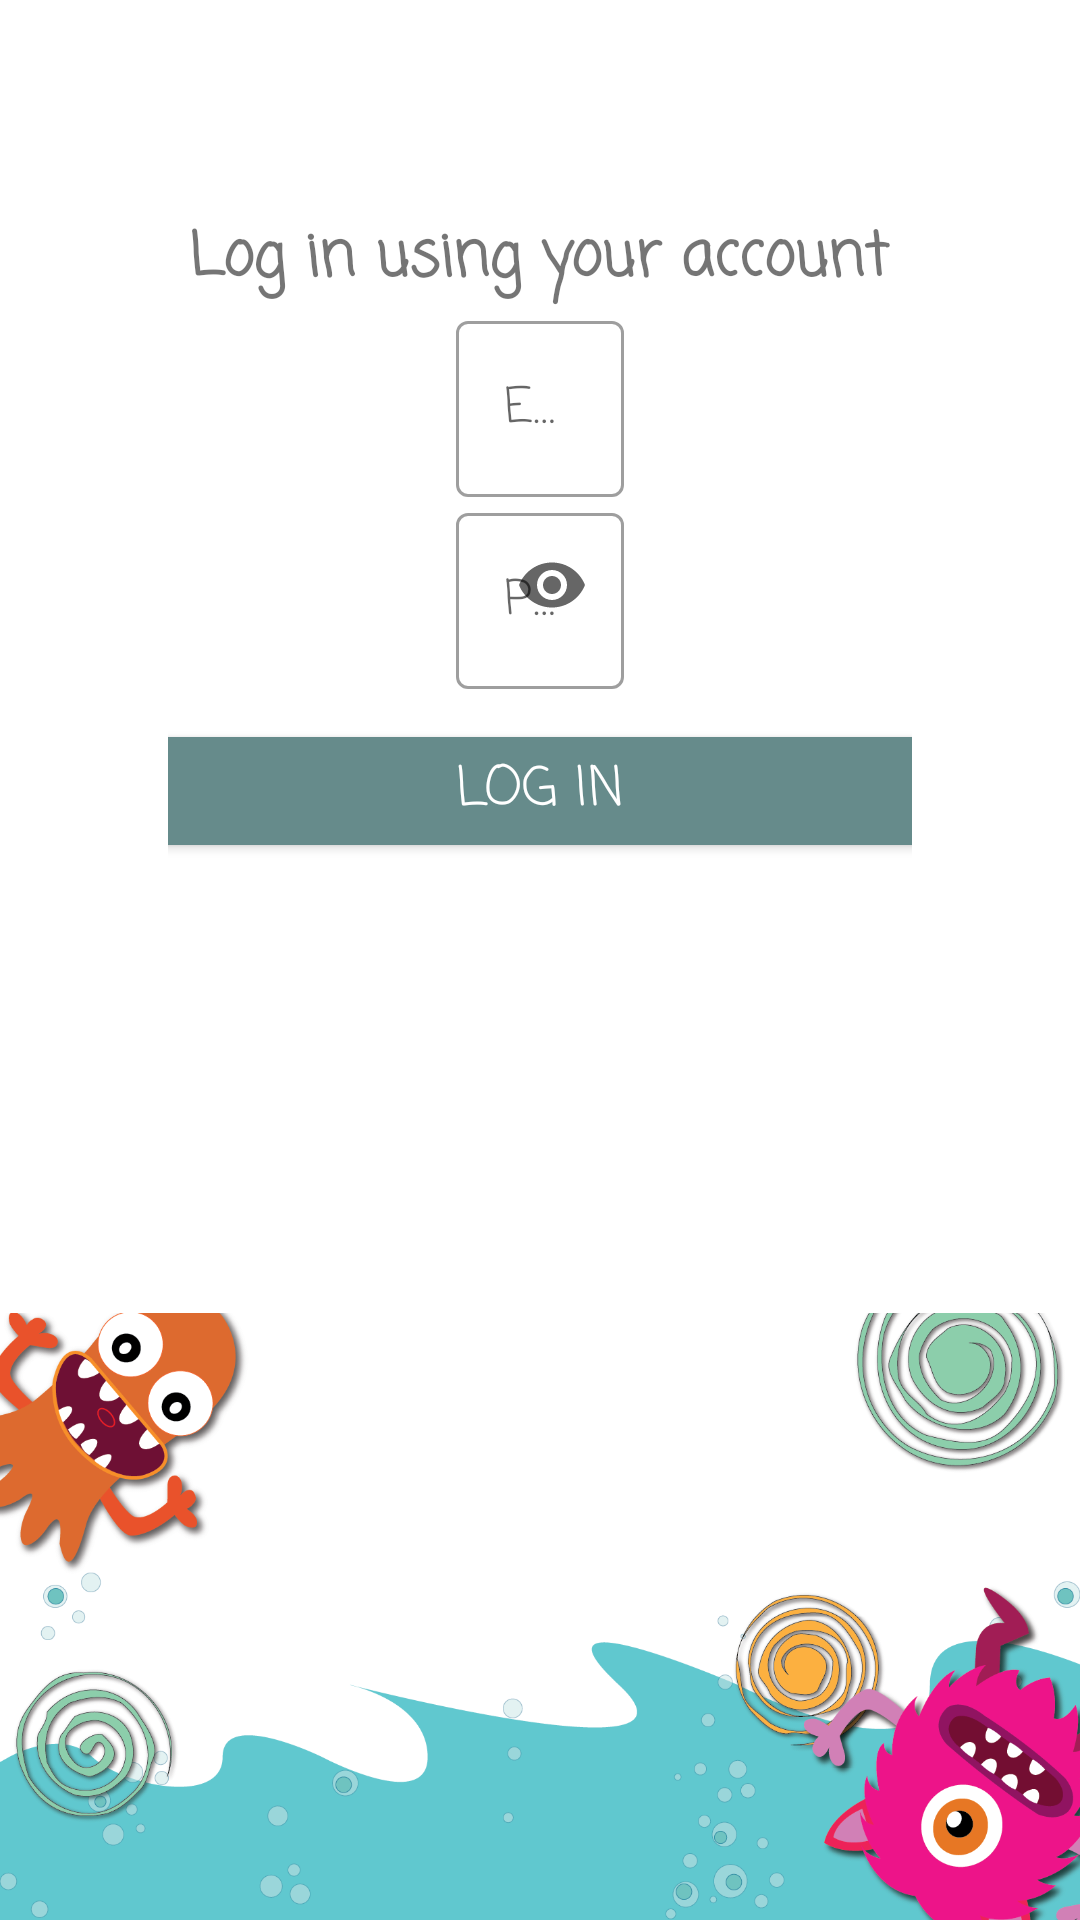

Write the Android layout XML for this screen, with the resource values it uses.
<!-- AndroidManifest.xml: application theme Theme.MonsterMath -->
<!-- res/layout/activity_login.xml -->
<?xml version="1.0" encoding="utf-8"?>
<RelativeLayout xmlns:android="http://schemas.android.com/apk/res/android"
    xmlns:app="http://schemas.android.com/apk/res-auto"
    xmlns:tools="http://schemas.android.com/tools"
    android:layout_width="match_parent"
    android:layout_height="match_parent"
    tools:context=".LoginActivity">

    <ImageView
        android:layout_width="match_parent"
        android:layout_height="wrap_content"
        android:layout_alignParentBottom="true"
        android:adjustViewBounds="true"
        android:contentDescription="background_image"
        android:scaleType="fitXY"
        android:src="@drawable/bg_login_1600x900" />

    <ProgressBar
        android:id="@+id/progressBar2"
        style="?android:attr/progressBarStyle"
        android:layout_width="wrap_content"
        android:layout_height="wrap_content"
        android:layout_centerHorizontal="true"
        android:layout_centerVertical="true"
        android:visibility="invisible"/>

    <LinearLayout
        android:layout_width="match_parent"
        android:layout_height="match_parent"
        android:layout_alignParentStart="true"
        android:layout_marginStart="0dp"
        android:gravity="center_horizontal"
        android:orientation="vertical"
        android:padding="56dp">

        <TextView
            android:layout_width="wrap_content"
            android:layout_height="wrap_content"
            android:text="Log in using your account"
            android:fontFamily="casual"
            android:layout_marginTop="15dp"
            android:textSize="20sp"
            android:textStyle="bold" />

        <com.google.android.material.textfield.TextInputLayout
            android:layout_width="wrap_content"
            android:layout_height="wrap_content"
            style="@style/Widget.MaterialComponents.TextInputLayout.OutlinedBox">

            <com.google.android.material.textfield.TextInputEditText
                android:id="@+id/email"
                android:layout_width="wrap_content"
                android:layout_height="wrap_content"
                android:fontFamily="casual"
                android:hint="Email Address"
                android:ems="15"/>

        </com.google.android.material.textfield.TextInputLayout>

        <com.google.android.material.textfield.TextInputLayout
            android:layout_width="wrap_content"
            android:layout_height="wrap_content"
            app:endIconMode="password_toggle"
            style="@style/Widget.MaterialComponents.TextInputLayout.OutlinedBox">

            <com.google.android.material.textfield.TextInputEditText
                android:id="@+id/password"
                android:inputType="textPassword"
                android:layout_width="wrap_content"
                android:layout_height="wrap_content"
                android:fontFamily="casual"
                android:hint="Password"
                android:ems="15"/>

        </com.google.android.material.textfield.TextInputLayout>

        <Button
            android:id="@+id/btnLogin"
            android:layout_width="350dp"
            android:layout_height="wrap_content"
            android:backgroundTint="@color/colorPrimary"
            android:layout_marginTop="10dp"
            android:fontFamily="casual"
            android:text="log in"
            android:textColor="@color/white"
            android:textSize="18sp" />

    </LinearLayout>

</RelativeLayout>
<!-- resources referenced by this layout -->
<resources>
  <color name="colorPrimary">#668b8b</color>
  <color name="white">#FFFFFFFF</color>
  <!-- drawable bg_login_1600x900: png bitmap (drawable, 335768 bytes) -->
  <style name="Theme.MonsterMath" parent="Theme.MaterialComponents.DayNight.DarkActionBar">
          
          <item name="colorPrimary">@color/colorPrimary</item>
          <item name="colorPrimaryVariant">@color/colorPrimary</item>
          <item name="colorOnPrimary">@color/white</item>
          
          <item name="colorSecondary">@color/colorSecondary</item>
          <item name="colorSecondaryVariant">@color/teal_700</item>
          <item name="colorOnSecondary">@color/black</item>
          
          <item name="android:statusBarColor" tools:targetApi="l">?attr/colorPrimaryVariant</item>
          
      </style>
  <color name="colorSecondary">#96cdcd</color>
  <color name="teal_700">#FF018786</color>
  <color name="black">#FF000000</color>
</resources>
